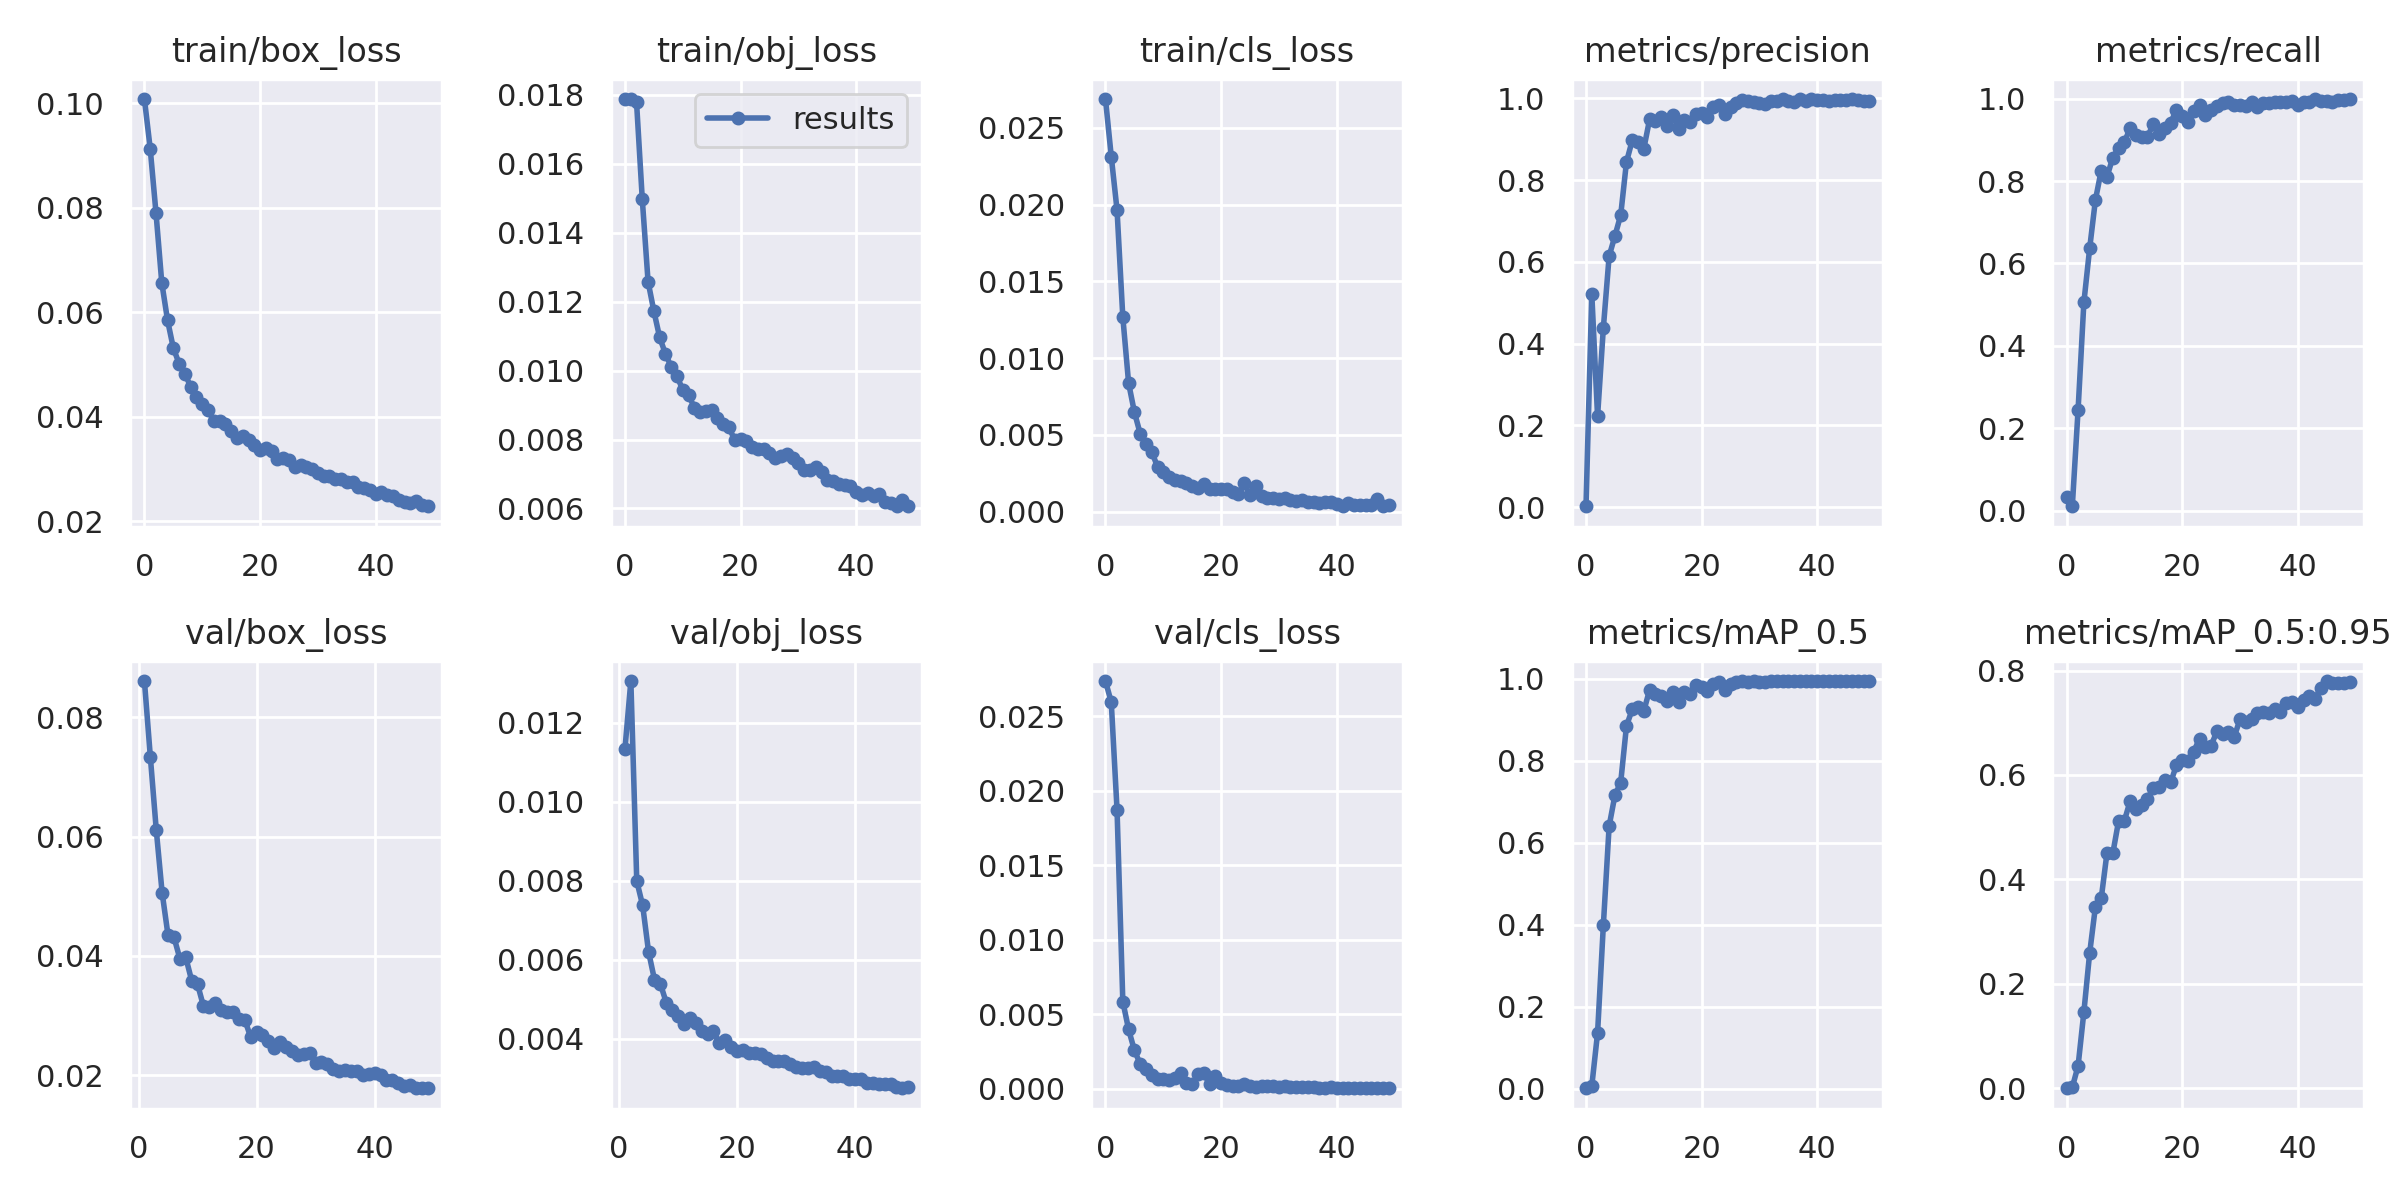

Source data for this figure (header and first rows):
epoch, train/box_loss, train/obj_loss, train/cls_loss, metrics/precision, metrics/recall, metrics/mAP_0.5, metrics/mAP_0.5:0.95, val/box_loss, val/obj_loss, val/cls_loss, x/lr0, x/lr1, x/lr2
0, 0.1008, 0.01787, 0.02688, 0.002439, 0.03176, 0.0007422, 0.0001864, nan, nan, 0.02738, 0.07013, 0.003319, 0.003319
1, 0.09135, 0.01788, 0.02313, 0.5216, 0.01034, 0.006082, 0.001887, 0.08611, 0.01133, 0.02595, 0.03999, 0.006521, 0.006521
2, 0.07905, 0.01779, 0.01965, 0.2224, 0.245, 0.1356, 0.0432, 0.07342, 0.01305, 0.01873, 0.00973, 0.009591, 0.009591
3, 0.06569, 0.01496, 0.01267, 0.4382, 0.5052, 0.3986, 0.1461, 0.06119, 0.007991, 0.005858, 0.009406, 0.009406, 0.009406
4, 0.0585, 0.01258, 0.008377, 0.6141, 0.6365, 0.6407, 0.2589, 0.0506, 0.007372, 0.003987, 0.009406, 0.009406, 0.009406
5, 0.05316, 0.01173, 0.006488, 0.6633, 0.7545, 0.716, 0.3479, 0.04345, 0.0062, 0.002589, 0.009208, 0.009208, 0.009208
6, 0.05021, 0.01097, 0.005089, 0.7143, 0.8253, 0.7472, 0.3636, 0.04316, 0.005496, 0.001673, 0.00901, 0.00901, 0.00901
7, 0.04825, 0.01049, 0.004438, 0.8444, 0.8103, 0.8853, 0.4511, 0.03957, 0.00539, 0.001323, 0.008812, 0.008812, 0.008812
8, 0.04578, 0.01011, 0.003911, 0.8973, 0.857, 0.926, 0.4497, 0.03976, 0.004913, 0.000959, 0.008614, 0.008614, 0.008614
9, 0.04373, 0.009837, 0.002924, 0.8929, 0.8797, 0.9326, 0.5117, 0.03588, 0.004733, 0.0006556, 0.008416, 0.008416, 0.008416
10, 0.0424, 0.009441, 0.002577, 0.8769, 0.8938, 0.922, 0.512, 0.03524, 0.00458, 0.0006578, 0.008218, 0.008218, 0.008218
11, 0.04123, 0.009302, 0.002236, 0.9485, 0.9291, 0.9734, 0.55, 0.03158, 0.004375, 0.0005685, 0.00802, 0.00802, 0.00802
12, 0.03928, 0.008922, 0.002055, 0.9436, 0.912, 0.9634, 0.5349, 0.03151, 0.004532, 0.0006977, 0.007822, 0.007822, 0.007822
13, 0.03923, 0.008802, 0.001991, 0.9537, 0.9073, 0.9576, 0.5422, 0.03217, 0.004404, 0.001063, 0.007624, 0.007624, 0.007624
14, 0.03866, 0.008826, 0.001852, 0.9331, 0.9082, 0.9459, 0.5542, 0.03088, 0.00419, 0.0004145, 0.007426, 0.007426, 0.007426
15, 0.03739, 0.008849, 0.001697, 0.9591, 0.9375, 0.9674, 0.5748, 0.03058, 0.004122, 0.0003056, 0.007228, 0.007228, 0.007228
16, 0.03602, 0.008624, 0.001518, 0.925, 0.9134, 0.9439, 0.576, 0.03051, 0.004191, 0.0009773, 0.00703, 0.00703, 0.00703
17, 0.03633, 0.008462, 0.001785, 0.9458, 0.9285, 0.969, 0.59, 0.02935, 0.00389, 0.001042, 0.006832, 0.006832, 0.006832
18, 0.03552, 0.00835, 0.001474, 0.9423, 0.9412, 0.9643, 0.5857, 0.02931, 0.003975, 0.0003216, 0.006634, 0.006634, 0.006634
19, 0.03466, 0.007979, 0.001463, 0.9607, 0.9728, 0.9857, 0.6181, 0.02637, 0.003785, 0.0008837, 0.006436, 0.006436, 0.006436
20, 0.03372, 0.008009, 0.001451, 0.9632, 0.959, 0.98, 0.629, 0.02728, 0.003697, 0.0003801, 0.006238, 0.006238, 0.006238
21, 0.03407, 0.007956, 0.001481, 0.954, 0.9445, 0.9698, 0.627, 0.02675, 0.003721, 0.0002428, 0.00604, 0.00604, 0.00604
22, 0.03351, 0.007774, 0.001293, 0.9798, 0.9694, 0.9887, 0.6449, 0.02566, 0.003636, 0.0001895, 0.005842, 0.005842, 0.005842
23, 0.032, 0.007729, 0.001175, 0.9836, 0.9851, 0.9929, 0.6694, 0.02454, 0.00364, 0.0002003, 0.005644, 0.005644, 0.005644
24, 0.03223, 0.007723, 0.001866, 0.9626, 0.9593, 0.9722, 0.6542, 0.02558, 0.003625, 0.000332, 0.005446, 0.005446, 0.005446
25, 0.03167, 0.007613, 0.001064, 0.9787, 0.9718, 0.9869, 0.6561, 0.02479, 0.003521, 0.0001969, 0.005248, 0.005248, 0.005248
26, 0.03045, 0.007471, 0.001673, 0.989, 0.9827, 0.9936, 0.6833, 0.024, 0.003441, 0.0001456, 0.00505, 0.00505, 0.00505
27, 0.03083, 0.007519, 0.001043, 0.9948, 0.9897, 0.9947, 0.6785, 0.02342, 0.003428, 0.0002135, 0.004852, 0.004852, 0.004852
28, 0.03035, 0.007568, 0.000902, 0.9924, 0.9918, 0.9936, 0.6831, 0.02351, 0.003446, 0.000171, 0.004654, 0.004654, 0.004654
29, 0.03001, 0.007475, 0.0008813, 0.9901, 0.9839, 0.9939, 0.6729, 0.02373, 0.003366, 0.0001717, 0.004456, 0.004456, 0.004456
30, 0.02925, 0.007326, 0.0008518, 0.9875, 0.9844, 0.9935, 0.7063, 0.0221, 0.003295, 0.0001427, 0.004258, 0.004258, 0.004258
31, 0.02869, 0.007123, 0.0009196, 0.9871, 0.9825, 0.9937, 0.7021, 0.02218, 0.003266, 0.0001772, 0.00406, 0.00406, 0.00406
32, 0.02862, 0.007128, 0.000773, 0.9946, 0.9909, 0.9946, 0.7064, 0.02184, 0.003266, 0.0001409, 0.003862, 0.003862, 0.003862
33, 0.02819, 0.007189, 0.0006661, 0.9941, 0.9805, 0.9947, 0.7191, 0.02108, 0.003292, 0.0001302, 0.003664, 0.003664, 0.003664
34, 0.0281, 0.007058, 0.0007445, 0.9976, 0.9897, 0.9949, 0.7206, 0.02072, 0.003192, 0.000157, 0.003466, 0.003466, 0.003466
35, 0.02758, 0.006823, 0.0006439, 0.9926, 0.9896, 0.9942, 0.7186, 0.02094, 0.003147, 0.0001, 0.003268, 0.003268, 0.003268
36, 0.02747, 0.006811, 0.0006418, 0.9918, 0.9911, 0.9948, 0.7266, 0.02064, 0.003052, 0.0001263, 0.00307, 0.00307, 0.00307
37, 0.02655, 0.006708, 0.000559, 0.9983, 0.9911, 0.9949, 0.7211, 0.0207, 0.003048, 9.0688e-05, 0.002872, 0.002872, 0.002872
38, 0.02648, 0.006676, 0.0006074, 0.9941, 0.993, 0.9949, 0.7382, 0.02008, 0.003068, 8.8517e-05, 0.002674, 0.002674, 0.002674
39, 0.02606, 0.006644, 0.0006034, 0.9978, 0.9948, 0.995, 0.7393, 0.02027, 0.002983, 0.0001086, 0.002476, 0.002476, 0.002476
40, 0.02527, 0.006483, 0.0005146, 0.9952, 0.9858, 0.9949, 0.7297, 0.02031, 0.002984, 7.9457e-05, 0.002278, 0.002278, 0.002278
41, 0.02561, 0.006405, 0.0003966, 0.996, 0.9926, 0.9949, 0.7432, 0.02003, 0.002982, 7.9844e-05, 0.00208, 0.00208, 0.00208
42, 0.02511, 0.006441, 0.0005442, 0.994, 0.9923, 0.995, 0.7512, 0.01927, 0.002888, 8.4889e-05, 0.001882, 0.001882, 0.001882
43, 0.02477, 0.006361, 0.0004107, 0.9947, 0.9993, 0.995, 0.7463, 0.01913, 0.00288, 6.3639e-05, 0.001684, 0.001684, 0.001684
44, 0.02419, 0.006421, 0.0004181, 0.9956, 0.9951, 0.995, 0.7674, 0.01866, 0.002848, 6.8379e-05, 0.001486, 0.001486, 0.001486
45, 0.0238, 0.00619, 0.0004365, 0.996, 0.9949, 0.995, 0.7799, 0.01824, 0.002864, 5.9501e-05, 0.001288, 0.001288, 0.001288
46, 0.0236, 0.006171, 0.0004056, 0.9972, 0.9917, 0.995, 0.7758, 0.01835, 0.002855, 5.897e-05, 0.00109, 0.00109, 0.00109
47, 0.02394, 0.006065, 0.0008322, 0.996, 0.997, 0.995, 0.7756, 0.01786, 0.002788, 5.4328e-05, 0.000892, 0.000892, 0.000892
48, 0.02314, 0.006258, 0.000356, 0.9941, 0.997, 0.995, 0.7765, 0.0178, 0.002746, 4.4711e-05, 0.000694, 0.000694, 0.000694
49, 0.0229, 0.006065, 0.0004177, 0.9941, 0.9993, 0.995, 0.7788, 0.01785, 0.002786, 4.0924e-05, 0.000496, 0.000496, 0.000496
